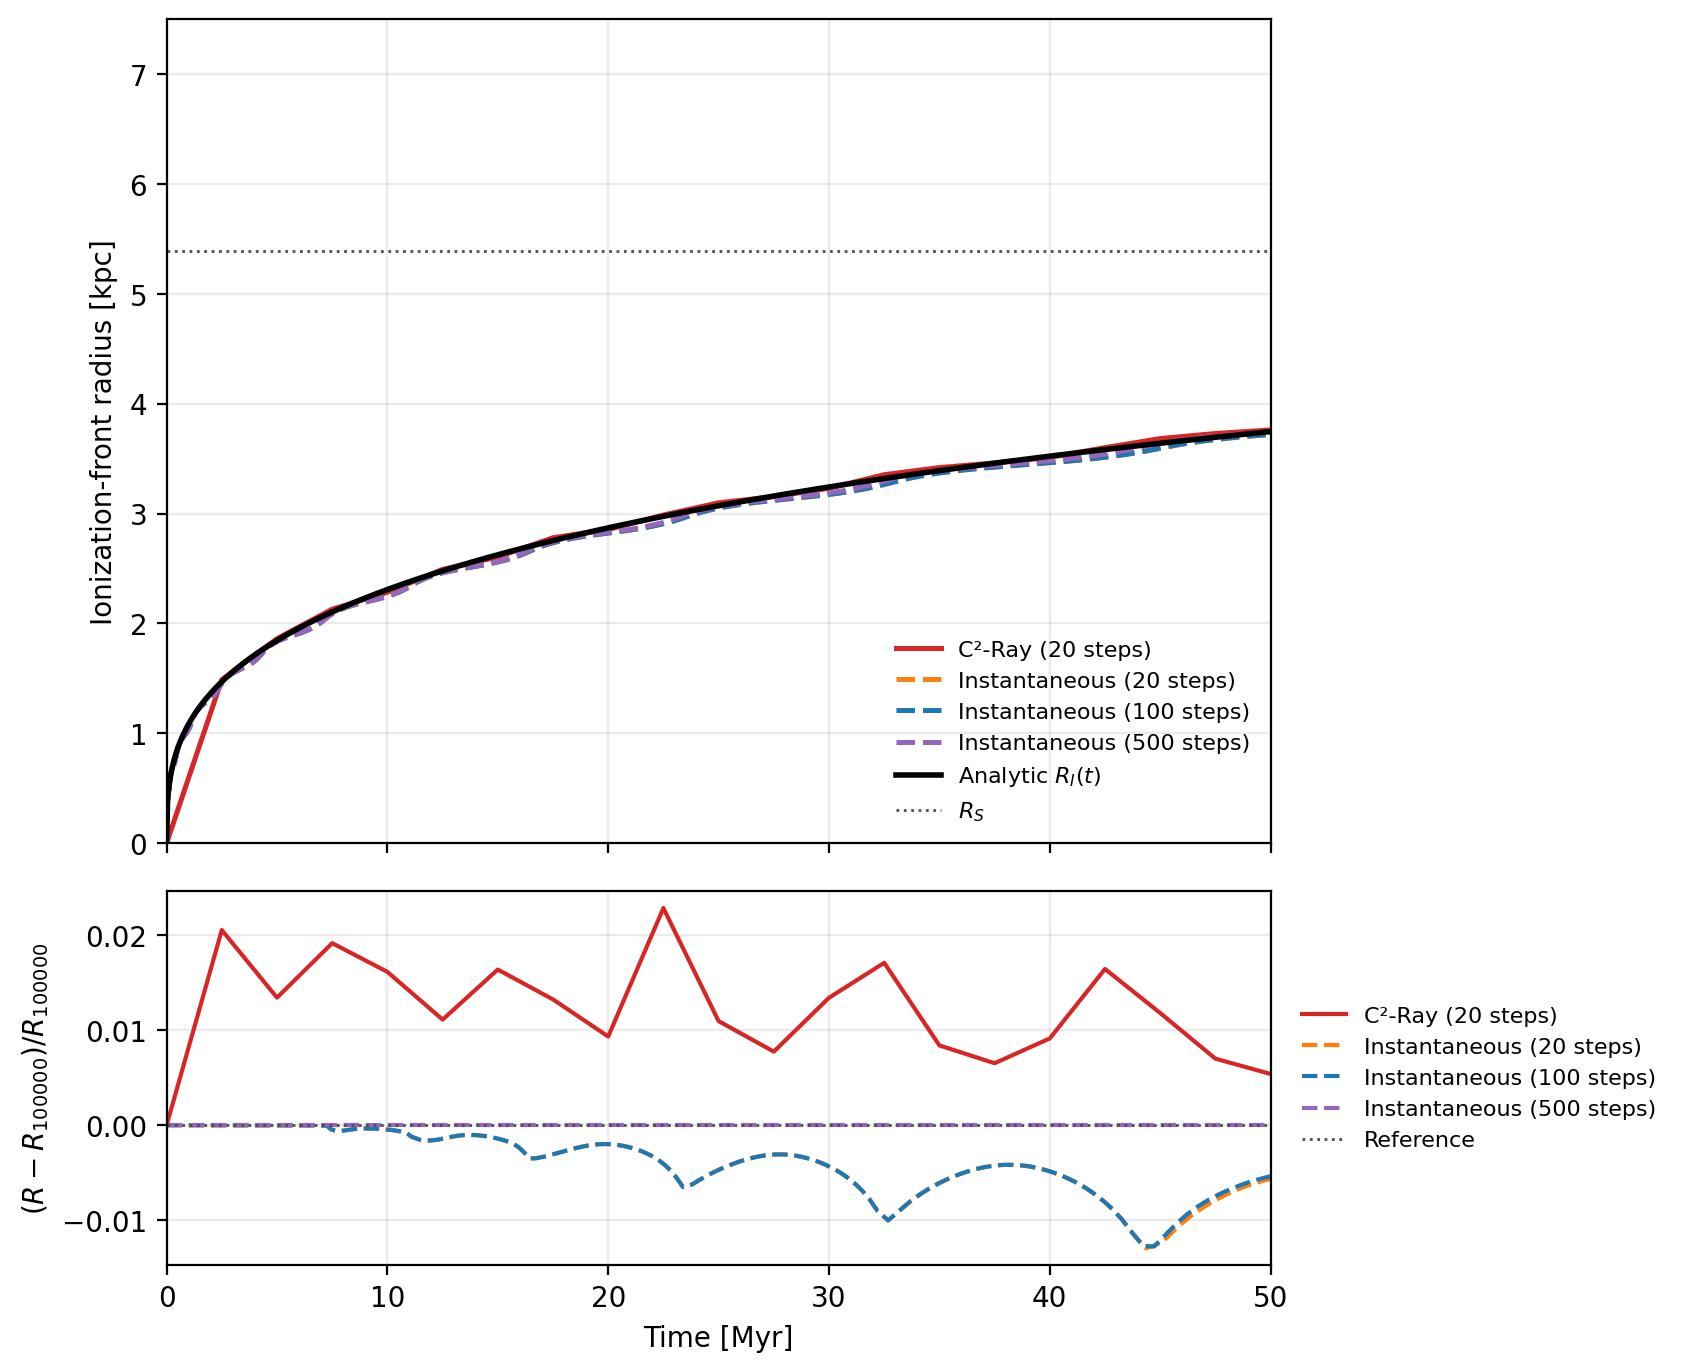

Data behind this chart, as committed beside it:
case, time_proper_Myr, front_radius_proper_kpc, analytic_radius_proper_kpc, absolute_error_proper_kpc
c2ray_20, 0.0, 0.0, 0.0, 0.0
c2ray_20, 2.5, 1.489, 1.469, 0.01917
c2ray_20, 5.0, 1.861, 1.845, 0.01627
c2ray_20, 7.5, 2.13, 2.105, 0.02484
c2ray_20, 10.0, 2.285, 2.309, 0.02429
c2ray_20, 12.5, 2.493, 2.479, 0.01347
c2ray_20, 15.0, 2.606, 2.626, 0.01971
c2ray_20, 17.5, 2.781, 2.755, 0.02579
c2ray_20, 20.0, 2.856, 2.871, 0.01502
c2ray_20, 22.5, 2.988, 2.976, 0.0118
c2ray_20, 25.0, 3.099, 3.072, 0.0269
c2ray_20, 27.5, 3.155, 3.161, 0.005788
c2ray_20, 30.0, 3.232, 3.243, 0.01149
c2ray_20, 32.5, 3.355, 3.32, 0.03457
c2ray_20, 35.0, 3.42, 3.392, 0.02755
c2ray_20, 37.5, 3.462, 3.46, 0.001841
c2ray_20, 40.0, 3.513, 3.524, 0.01089
c2ray_20, 42.5, 3.601, 3.584, 0.01708
c2ray_20, 45.0, 3.684, 3.641, 0.04245
c2ray_20, 47.5, 3.73, 3.696, 0.03414
c2ray_20, 50.0, 3.762, 3.747, 0.01477
instantaneous_20, 0.0, 0.0, 0.0, 0.0
instantaneous_20, 0.002381, 0.0, 0.1451, 0.1451
instantaneous_20, 0.004547, 0.0, 0.18, 0.18
instantaneous_20, 0.006517, 0.0, 0.2029, 0.2029
instantaneous_20, 0.00831, 0.0, 0.22, 0.22
instantaneous_20, 0.009944, 0.0, 0.2336, 0.2336
instantaneous_20, 0.01143, 0.0, 0.2447, 0.2447
instantaneous_20, 0.01279, 0.0, 0.2541, 0.2541
instantaneous_20, 0.01404, 0.2512, 0.2621, 0.01085
instantaneous_20, 0.01518, 0.2697, 0.269, 0.0007486
instantaneous_20, 0.01622, 0.2843, 0.275, 0.009322
instantaneous_20, 0.01719, 0.2961, 0.2804, 0.01578
instantaneous_20, 0.01808, 0.3058, 0.2851, 0.0207
instantaneous_20, 0.01891, 0.3139, 0.2894, 0.02449
instantaneous_20, 0.01968, 0.3207, 0.2933, 0.02743
instantaneous_20, 0.02039, 0.3265, 0.2968, 0.0297
instantaneous_20, 0.02107, 0.3315, 0.3, 0.03145
instantaneous_20, 0.0217, 0.3358, 0.303, 0.0328
instantaneous_20, 0.0223, 0.3396, 0.3058, 0.0338
instantaneous_20, 0.02286, 0.3429, 0.3083, 0.03454
instantaneous_20, 0.0234, 0.3458, 0.3107, 0.03506
instantaneous_20, 0.02392, 0.3484, 0.313, 0.03539
instantaneous_20, 0.02441, 0.3507, 0.3151, 0.03557
instantaneous_20, 0.02488, 0.3528, 0.3171, 0.03562
instantaneous_20, 0.02534, 0.3546, 0.3191, 0.03555
instantaneous_20, 0.02578, 0.3563, 0.3209, 0.0354
instantaneous_20, 0.0262, 0.3578, 0.3227, 0.03516
instantaneous_20, 0.02662, 0.3592, 0.3244, 0.03485
instantaneous_20, 0.02702, 0.3605, 0.326, 0.03449
instantaneous_20, 0.02742, 0.3616, 0.3276, 0.03407
instantaneous_20, 0.0278, 0.3627, 0.3291, 0.03361
instantaneous_20, 0.02818, 0.3637, 0.3306, 0.03311
instantaneous_20, 0.02855, 0.3646, 0.332, 0.03258
instantaneous_20, 0.02891, 0.3654, 0.3334, 0.03202
instantaneous_20, 0.02927, 0.3662, 0.3348, 0.03144
instantaneous_20, 0.02962, 0.367, 0.3361, 0.03083
instantaneous_20, 0.02997, 0.3676, 0.3374, 0.03021
instantaneous_20, 0.03032, 0.3683, 0.3387, 0.02957
instantaneous_20, 0.03066, 0.3689, 0.34, 0.02892
... 2,273 more rows
